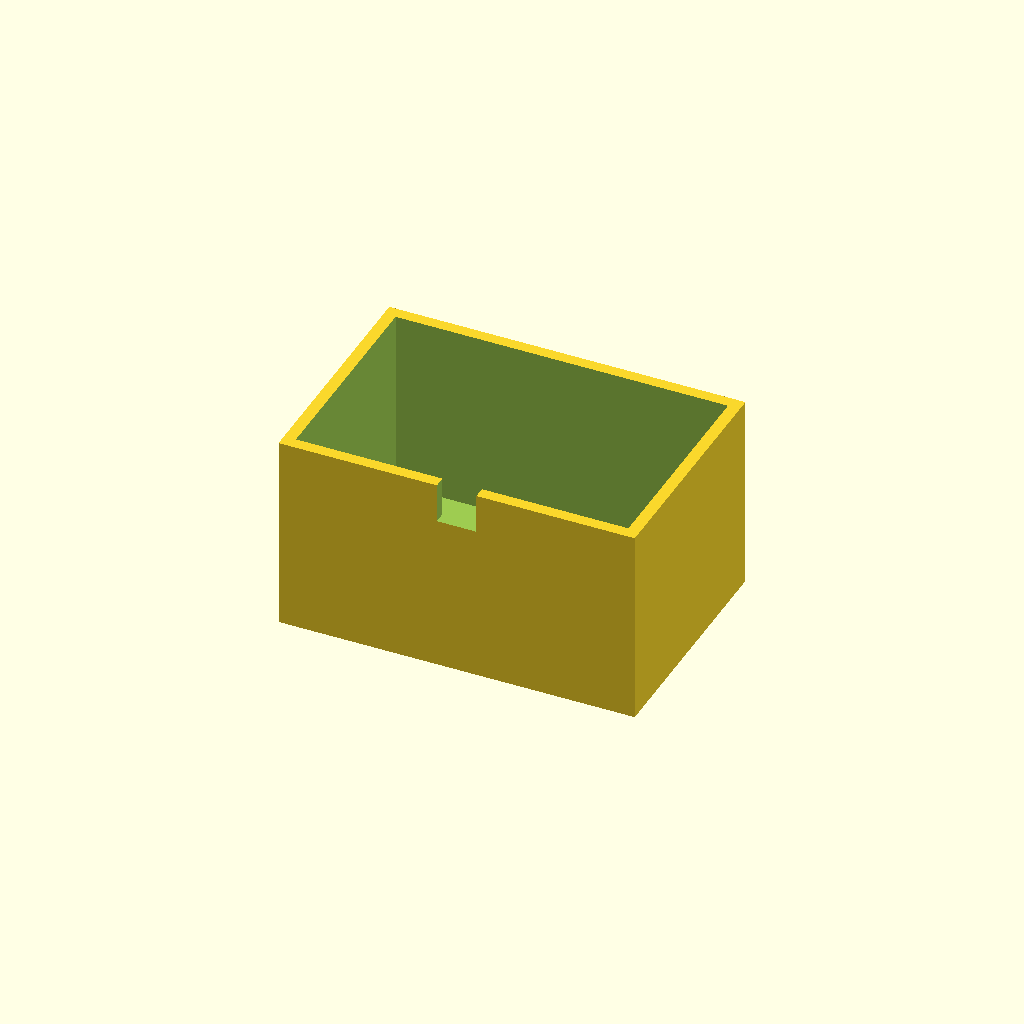
Cell 1: rendered with the file's own defaults.
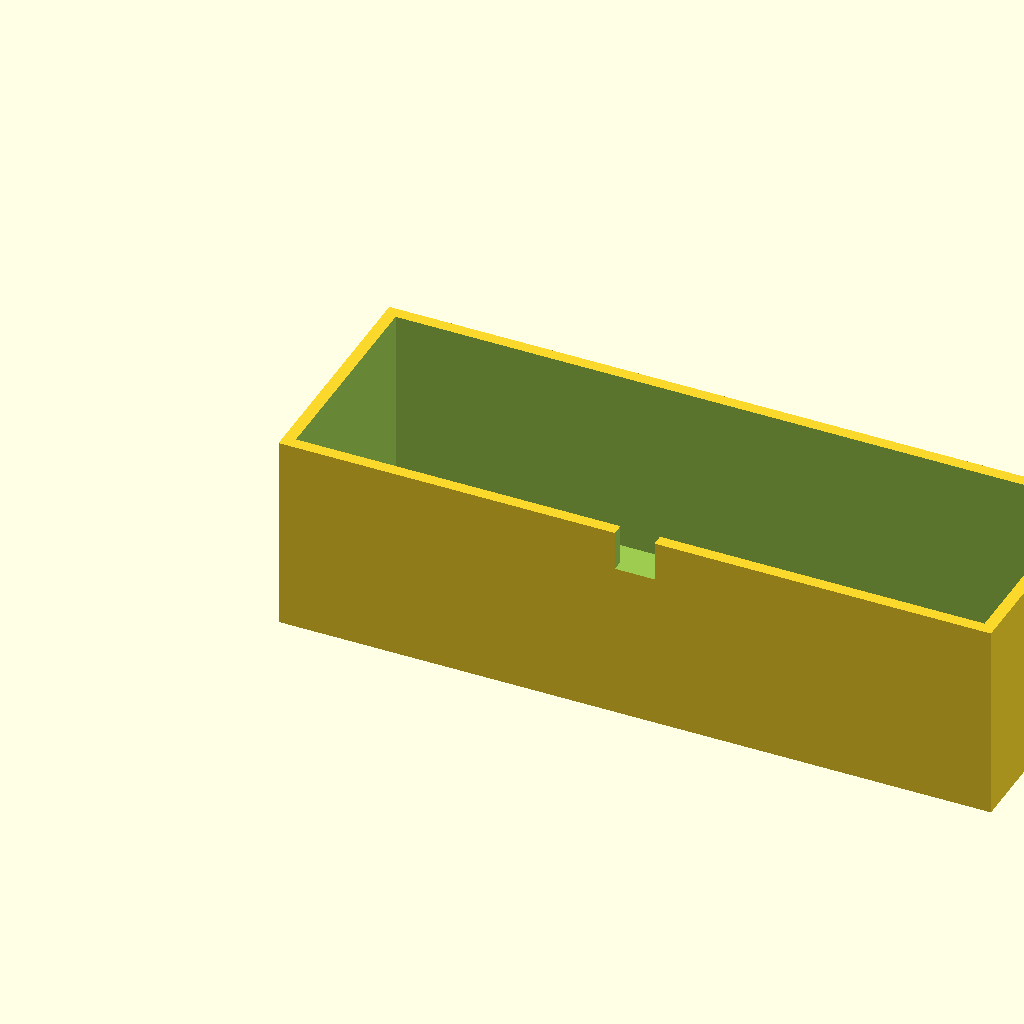
Cell 2: box_l = 180 (everything else at default).
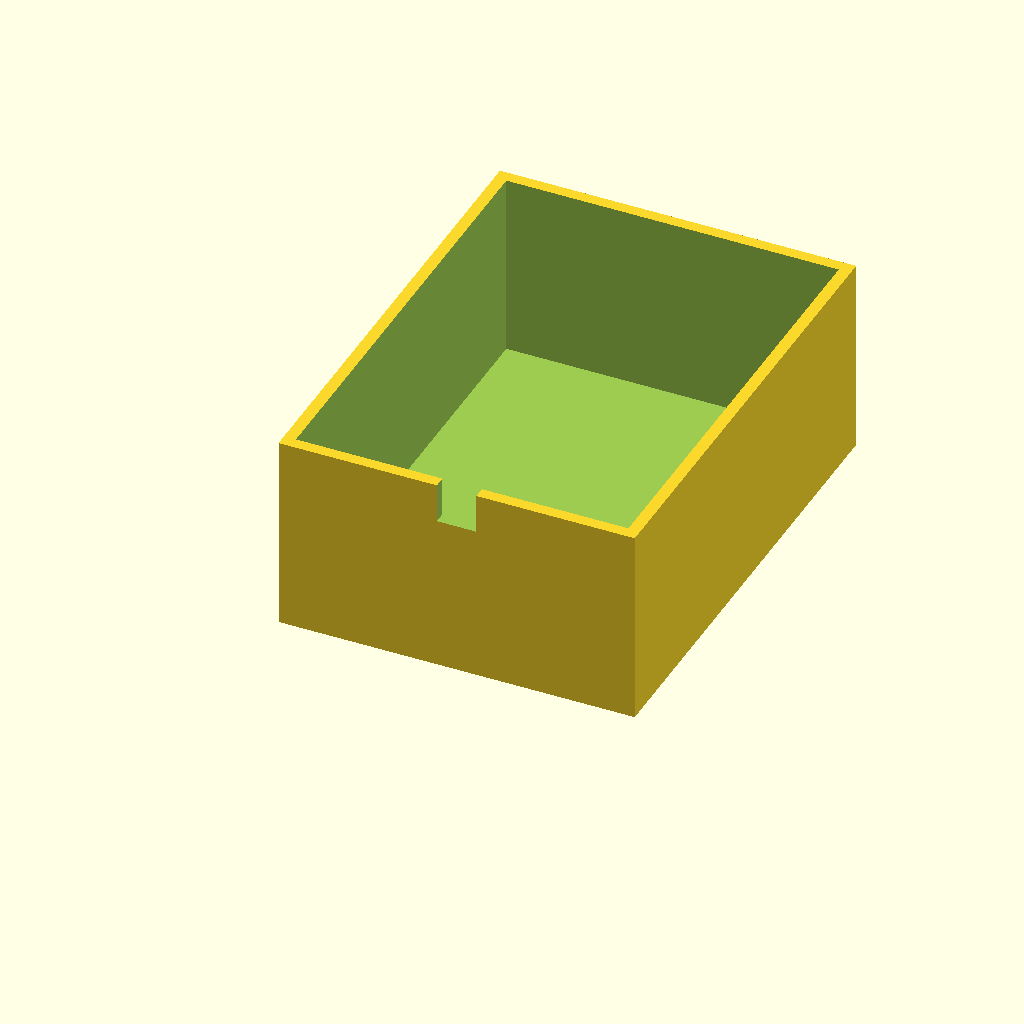
Cell 3 — box_w set to 120, the other parameters unchanged.
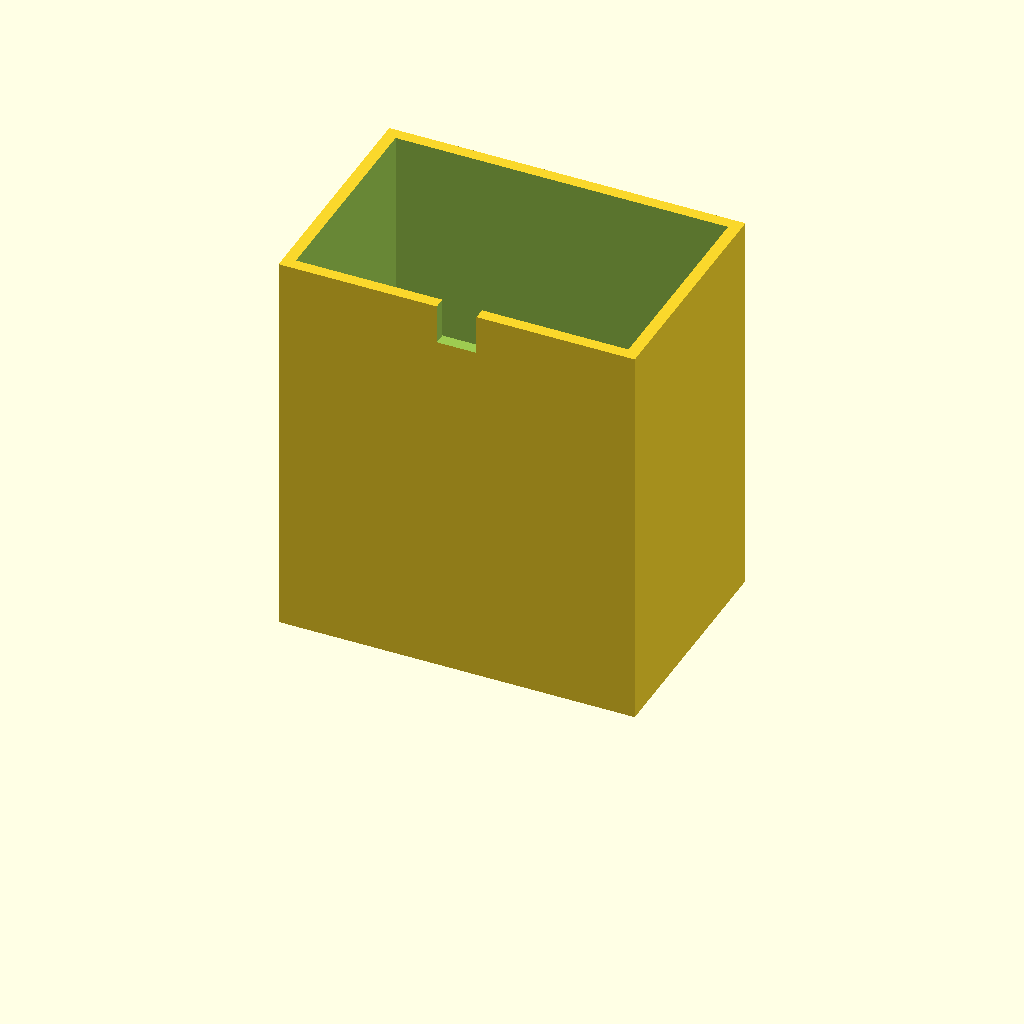
Cell 4: box_h = 100 (everything else at default).
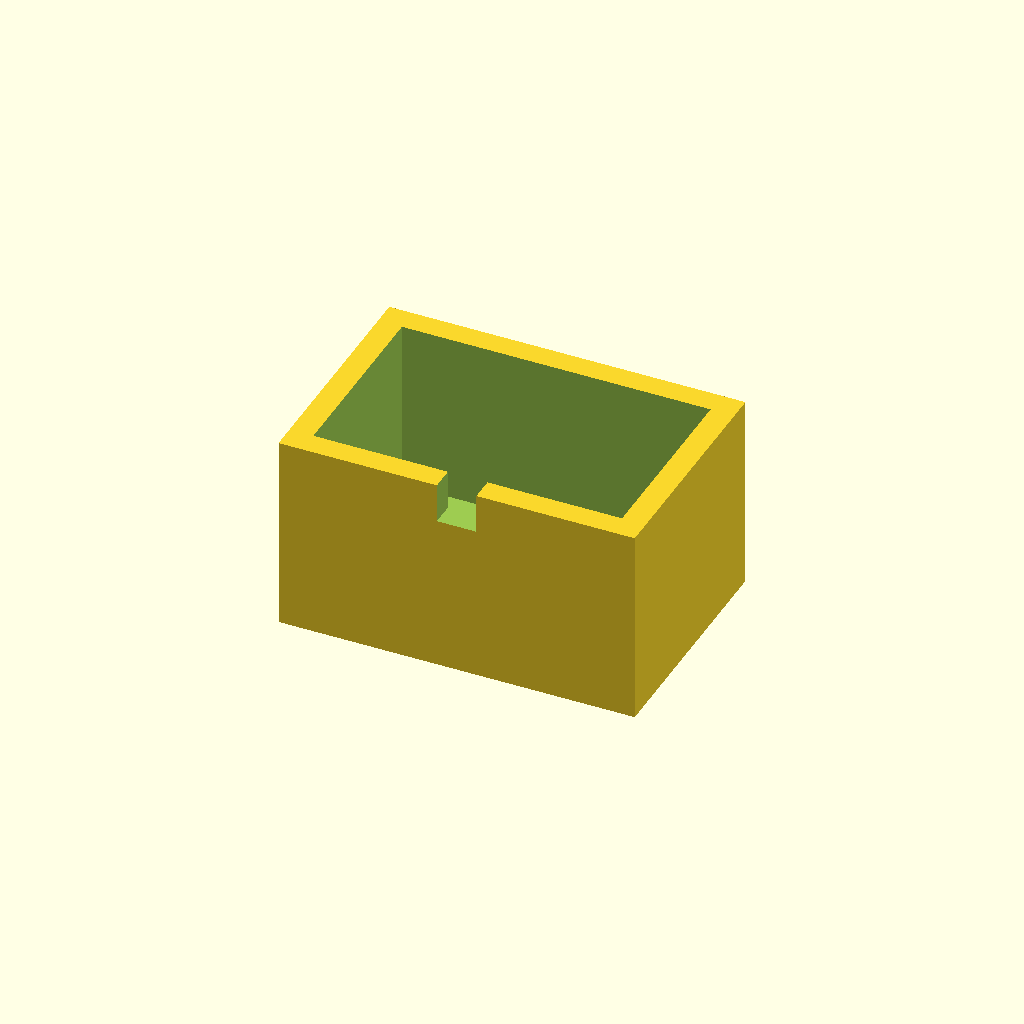
Cell 5: wall_t = 6 (everything else at default).
One fixed orthographic camera (rotation 55°, 0°, 25°; colour scheme Cornfield) for every cell.
The OpenSCAD source (optional_data/data/solid3/enclosurebox/part_0183.scad):
$fn = 32;

// ----------------------------------------------------------------------
// Enclosure box: notch enclosure
// ----------------------------------------------------------------------

// --- parameters (mm) ---
box_l = 90;               // outer length, X
box_w = 60;               // outer width, Y
box_h = 50;               // outer height
wall_t = 3;               // wall thickness
notch_w = 10;             // cable notch width
notch_h = 10;             // cable notch height
fit_tol = 0.1;            // tolerance for press fits, mm
free_tol = 0.5;           // tolerance for clearance fits, mm

inner_h = box_h - wall_t;  // cavity depth
boss_h = inner_h - 2;  // corner boss height

difference() {
  union() {
    difference() {
      cube([box_l, box_w, box_h]);
      translate([wall_t, wall_t, wall_t])
        cube([box_l - 2 * wall_t, box_w - 2 * wall_t, box_h]);
    }
  }
  translate([box_l / 2 - notch_w / 2, -1, box_h - notch_h])
    cube([notch_w, wall_t + 2, notch_h + 1]);
}
Customizer parameters (derived from the source; name, type, default, range or options):
box_l: number, default 90
box_w: number, default 60
box_h: number, default 50
wall_t: number, default 3
notch_w: number, default 10
notch_h: number, default 10
fit_tol: number, default 0.1
free_tol: number, default 0.5
